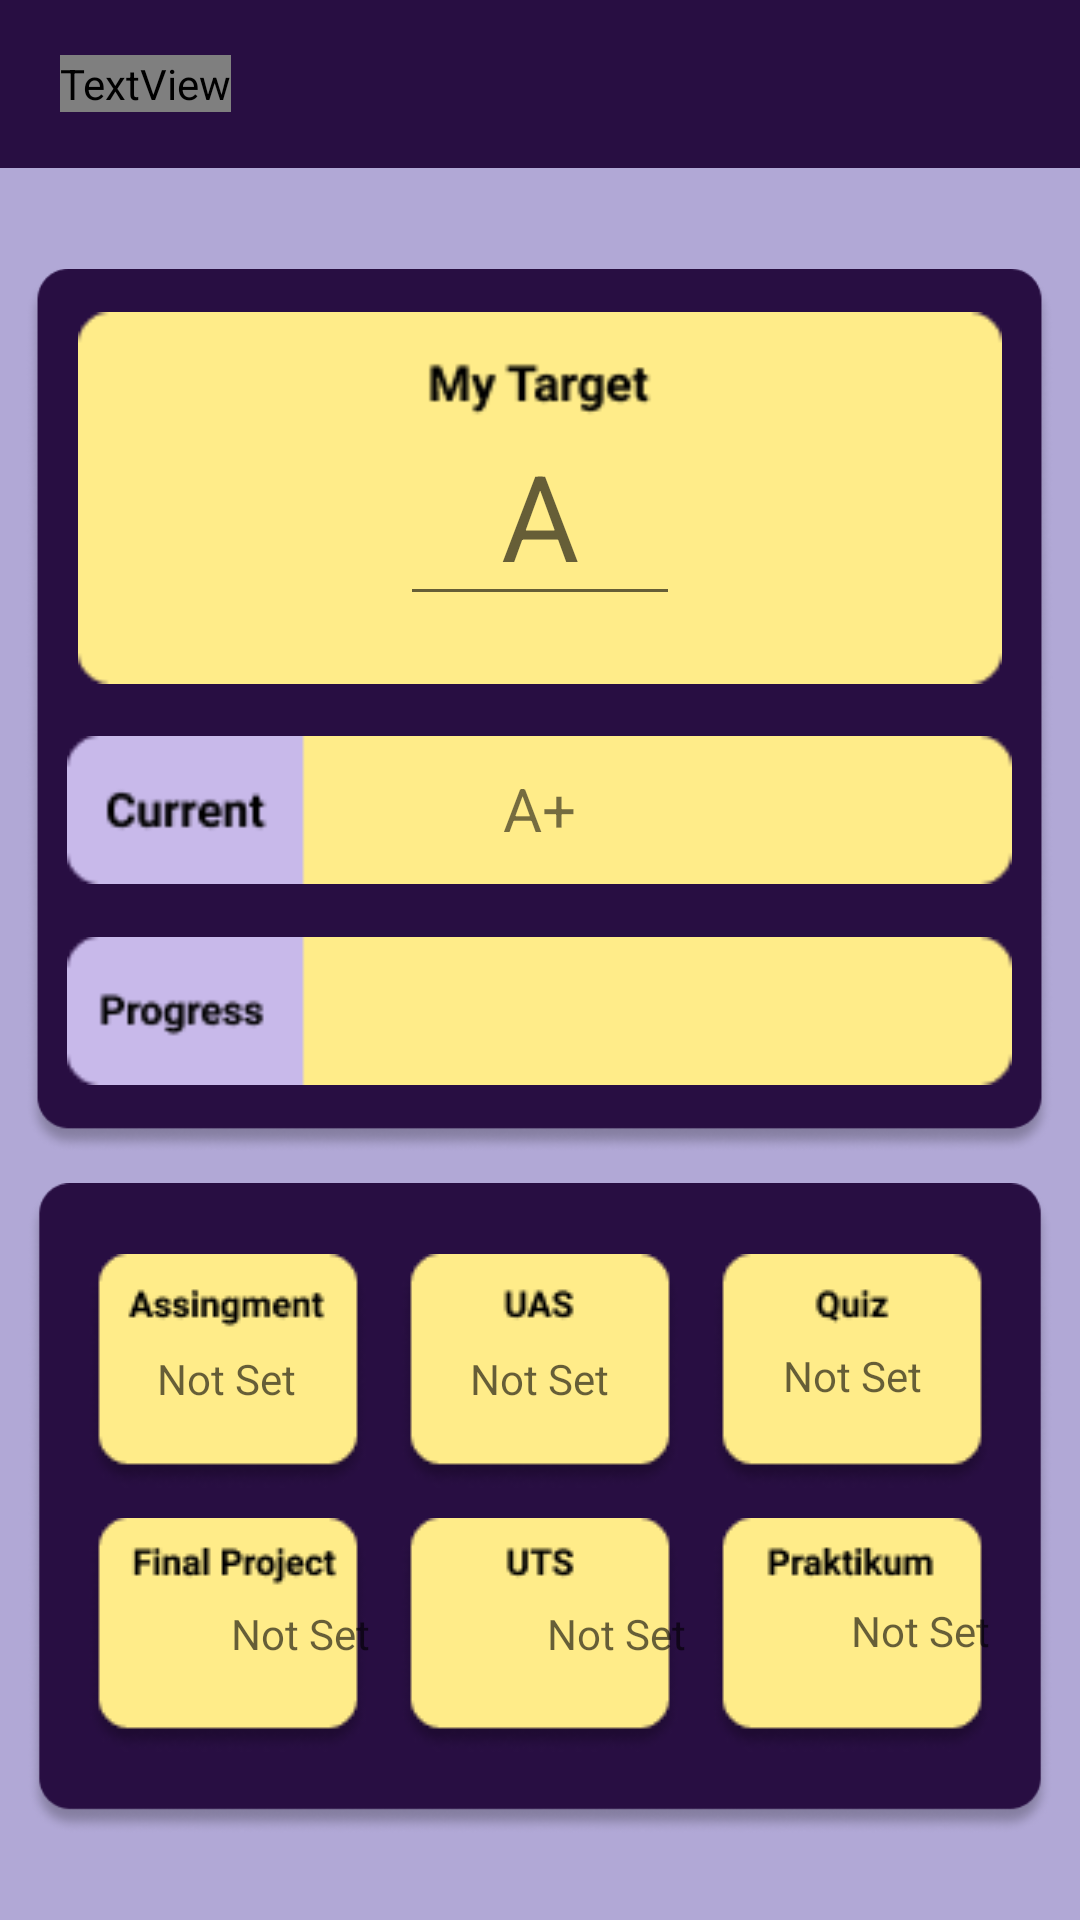

Android layout source for this screen:
<!-- AndroidManifest.xml: application theme AppTheme -->
<!-- res/layout/activity_course_detail.xml -->
<?xml version="1.0" encoding="utf-8"?>

<RelativeLayout

    xmlns:android="http://schemas.android.com/apk/res/android"
    xmlns:app="http://schemas.android.com/apk/res-auto"
    xmlns:tools="http://schemas.android.com/tools"
    android:layout_width="match_parent"
    android:layout_height="match_parent"
    android:background="#B1A8D6"
    tools:context=".CourseDetail">

    <android.support.design.widget.AppBarLayout

        android:layout_width="match_parent"
        android:layout_height="wrap_content"
        android:layout_centerHorizontal="true"
        android:theme="@style/AppTheme.AppBarOverlay">

        <android.support.v7.widget.Toolbar
            android:id="@+id/toolbar"
            android:layout_width="match_parent"
            android:layout_height="?attr/actionBarSize"
            android:background="?attr/colorPrimary"
            app:popupTheme="@style/AppTheme.PopupOverlay">

            <TextView
                android:id="@+id/tv_course"
                android:layout_width="wrap_content"
                android:layout_height="wrap_content"
                android:layout_marginLeft="20dp"
                android:layout_marginRight="20dp"
                android:layout_marginBottom="10dp"
                android:fontFamily="@string/app_name"
                android:text="Discreate Mathematics"
                android:textColor="#ffffffff"
                android:textSize="20dp" />

        </android.support.v7.widget.Toolbar>

    </android.support.design.widget.AppBarLayout>

    <ImageView
        android:id="@+id/tbox"
        android:layout_width="343dp"
        android:layout_height="334dp"
        android:layout_alignParentTop="true"
        android:layout_centerHorizontal="true"
        android:layout_marginTop="70dp"
        android:padding="0dp"
        app:srcCompat="@drawable/iv_purplerec" />

    <ImageView
        android:id="@+id/imageView7"
        android:layout_width="366dp"
        android:layout_height="217dp"
        android:layout_below="@id/tbox"
        android:layout_centerHorizontal="true"
        android:layout_marginTop="-10dp"
        android:padding="0dp"
        app:srcCompat="@drawable/iv_componenbox" />

    <ImageView
        android:id="@+id/targetbox"
        android:layout_width="308dp"
        android:layout_height="136dp"
        android:layout_alignParentTop="true"
        android:layout_centerHorizontal="true"
        android:layout_marginTop="98dp"
        app:srcCompat="@drawable/iv_mytarget" />

    <EditText
        android:id="@+id/et_target"
        android:layout_width="wrap_content"
        android:layout_height="wrap_content"
        android:layout_alignParentTop="true"
        android:layout_marginTop="135dp"
        android:ems="2"
        android:gravity="center"
        android:layout_centerHorizontal="true"
        android:textSize="40dp"
        android:hint="A" />

    <ImageView
        android:id="@+id/iv_currentbox"
        android:layout_width="315dp"
        android:layout_height="62dp"
        android:layout_below="@id/targetbox"
        android:layout_centerHorizontal="true"
        android:layout_marginTop="5dp"
        app:srcCompat="@drawable/iv_currentscoregroup" />

    <ImageView
        android:id="@+id/iv_progressbox"
        android:layout_width="315dp"
        android:layout_height="62dp"
        android:layout_below="@id/iv_currentbox"
        android:layout_centerHorizontal="true"
        android:layout_marginTop="5dp"
        app:srcCompat="@drawable/iv_progressscore" />

    <GridLayout
        android:layout_width="wrap_content"
        android:layout_height="wrap_content"
        android:layout_alignParentTop="true"
        android:layout_centerHorizontal="true"
        android:layout_marginTop="418dp"
        android:alignmentMode="alignMargins"
        android:columnCount="3"
        android:columnOrderPreserved="false"
        android:rowCount="2">

        <ImageButton
            android:id="@+id/btn_assignment"
            android:layout_width="wrap_content"
            android:layout_height="wrap_content"
            android:layout_marginRight="10dp"
            android:layout_marginBottom="10dp"
            android:background="@null"
            android:clickable="true"
            app:srcCompat="@drawable/iv_assingmentgroup" />

        <ImageButton
            android:id="@+id/btn_uas"
            android:layout_width="wrap_content"
            android:layout_height="wrap_content"
            android:layout_marginRight="10dp"
            android:background="@null"
            android:clickable="true"
            app:srcCompat="@drawable/iv_uasgroup" />

        <ImageButton
            android:id="@+id/btn_quiz"
            android:layout_width="wrap_content"
            android:layout_height="wrap_content"
            android:background="@null"
            android:clickable="true"
            app:srcCompat="@drawable/iv_quizgroup" />

        <ImageButton
            android:id="@+id/btn_fp"
            android:layout_width="wrap_content"
            android:layout_height="wrap_content"
            android:background="@null"
            android:clickable="true"
            app:srcCompat="@drawable/iv_finalprojectgroup"
            />

        <ImageButton
            android:id="@+id/btn_uts"
            android:layout_width="wrap_content"
            android:layout_height="wrap_content"
            android:background="@null"
            android:clickable="true"
            app:srcCompat="@drawable/iv_utsgroup" />

        <ImageButton
            android:id="@+id/imageView18"
            android:layout_width="wrap_content"
            android:layout_height="wrap_content"
            android:layout_marginBottom="10dp"
            android:background="@null"
            android:clickable="true"
            app:srcCompat="@drawable/iv_praktikumgroup" />

    </GridLayout>

    <TextView
        android:id="@+id/tv_uas"
        android:layout_width="wrap_content"
        android:layout_height="wrap_content"
        android:layout_alignParentTop="true"
        android:layout_marginTop="450dp"
        android:layout_centerHorizontal="true"
        android:gravity="center"
        android:hint="Not Set" />

    <TextView
        android:id="@+id/tv_assign"
        android:layout_width="wrap_content"
        android:layout_height="wrap_content"
        android:layout_alignParentTop="true"
        android:layout_marginTop="450dp"
        android:layout_marginEnd="58dp"
        android:layout_marginRight="58dp"
        android:layout_toStartOf="@+id/tv_uas"
        android:layout_toLeftOf="@+id/tv_uas"
        android:gravity="center"
        android:hint="Not Set" />

    <TextView

        android:id="@+id/tv_quiz"
        android:layout_width="wrap_content"
        android:layout_height="wrap_content"
        android:layout_alignParentTop="true"
        android:layout_marginStart="58dp"
        android:layout_marginLeft="58dp"
        android:layout_marginTop="449dp"
        android:layout_toEndOf="@+id/tv_uas"
        android:layout_toRightOf="@+id/tv_uas"
        android:gravity="center"
        android:hint="Not Set" />

    <TextView
        android:id="@+id/tv_final"
        android:layout_width="wrap_content"
        android:layout_height="wrap_content"
        android:layout_below="@id/tv_assign"
        android:layout_alignParentLeft="true"
        android:layout_marginLeft="77dp"
        android:layout_marginTop="66dp"
        android:gravity="center"
        android:hint="Not Set" />

    <TextView
        android:id="@+id/tv_uts"
        android:layout_width="wrap_content"
        android:layout_height="wrap_content"
        android:layout_below="@id/tv_uas"
        android:layout_marginStart="59dp"
        android:layout_marginLeft="59dp"
        android:layout_marginTop="66dp"
        android:layout_toEndOf="@+id/tv_final"
        android:layout_toRightOf="@+id/tv_final"
        android:gravity="center"
        android:hint="Not Set" />

    <TextView
        android:id="@+id/tv_praktikum"
        android:layout_width="wrap_content"
        android:layout_height="wrap_content"
        android:layout_below="@id/tv_quiz"
        android:layout_marginStart="55dp"
        android:layout_marginLeft="55dp"
        android:layout_marginTop="66dp"
        android:layout_toEndOf="@+id/tv_uts"
        android:layout_toRightOf="@+id/tv_uts"
        android:gravity="center"
        android:hint="Not Set" />

    <TextView
        android:id="@+id/tv_current_score"
        android:layout_width="wrap_content"
        android:layout_height="wrap_content"
        android:layout_alignParentTop="true"
        android:layout_marginTop="256dp"
        android:ems="5"
        android:gravity="center"
        android:layout_centerHorizontal="true"
        android:textSize="20dp"
        android:text="A+" />


</RelativeLayout>
<!-- resources referenced by this layout -->
<resources>
  <!-- drawable iv_assingmentgroup: png bitmap (drawable, 3123 bytes) -->
  <!-- drawable iv_componenbox: png bitmap (drawable, 16334 bytes) -->
  <!-- drawable iv_currentscoregroup: png bitmap (drawable, 1346 bytes) -->
  <!-- drawable iv_finalprojectgroup: png bitmap (drawable, 3099 bytes) -->
  <!-- drawable iv_mytarget: png bitmap (drawable, 1966 bytes) -->
  <!-- drawable iv_praktikumgroup: png bitmap (drawable, 2887 bytes) -->
  <!-- drawable iv_progressscore: png bitmap (drawable, 1461 bytes) -->
  <!-- drawable iv_purplerec: png bitmap (drawable, 20223 bytes) -->
  <!-- drawable iv_quizgroup: png bitmap (drawable, 2645 bytes) -->
  <!-- drawable iv_uasgroup: png bitmap (drawable, 2671 bytes) -->
  <!-- drawable iv_utsgroup: png bitmap (drawable, 2568 bytes) -->
  <string name="app_name">GPAPlanner</string>
  <style name="AppTheme.AppBarOverlay" parent="ThemeOverlay.AppCompat.Dark.ActionBar" />
  <style name="AppTheme.PopupOverlay" parent="ThemeOverlay.AppCompat.Light" />
  <style name="AppTheme" parent="Theme.AppCompat.Light.NoActionBar">
          
          <item name="colorPrimary">@color/colorPrimary</item>
          <item name="colorPrimaryDark">@color/colorPrimaryDark</item>
          <item name="colorAccent">@color/colorAccent</item>
      </style>
  <color name="colorPrimary">#280E42</color>
  <color name="colorPrimaryDark">#FF1D0B2E</color>
  <color name="colorAccent">#D81B60</color>
</resources>
